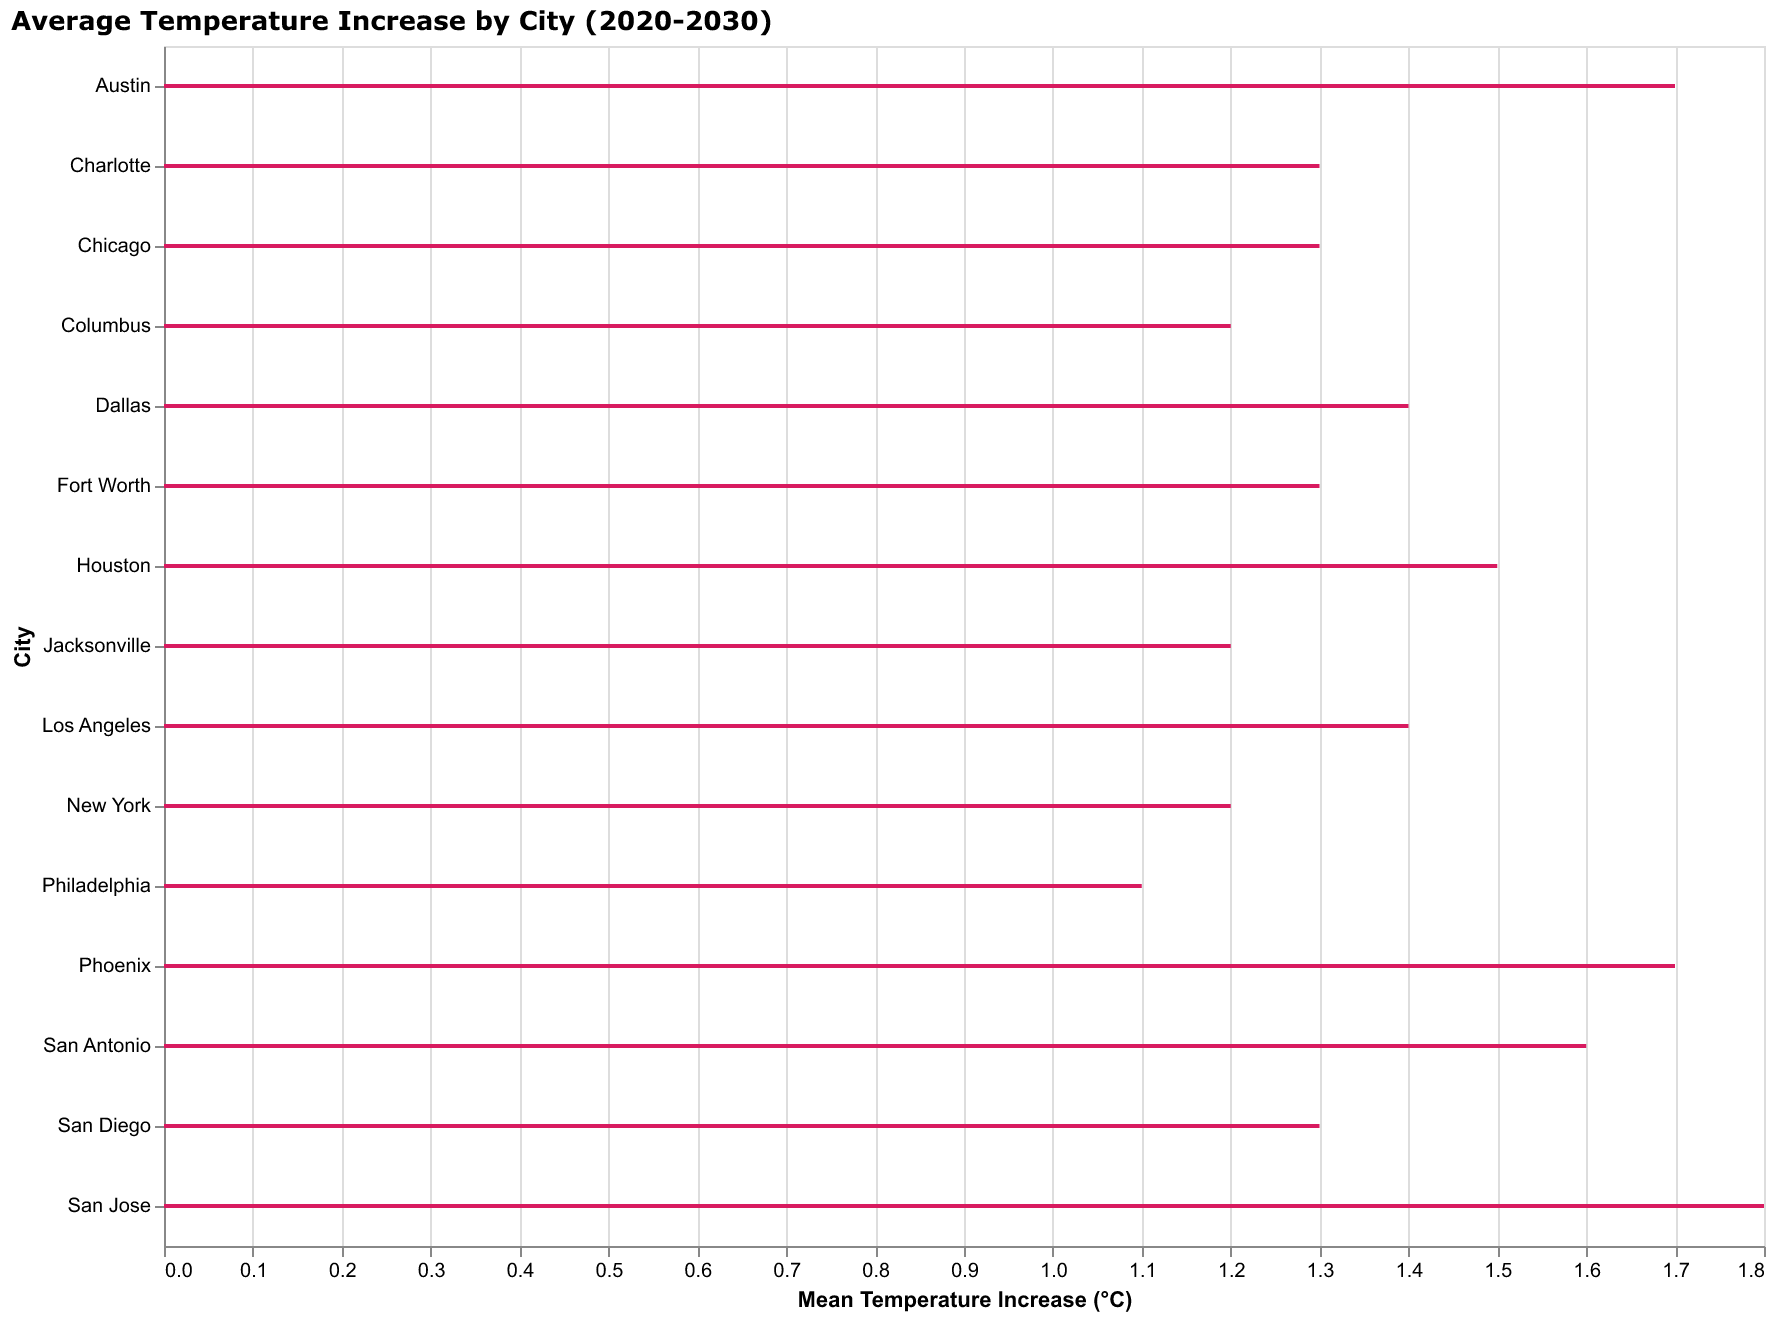

The data file committed next to this chart (first rows):
City, Temp Increase (°C)
New York, 1.2
Los Angeles, 1.4
Chicago, 1.3
Houston, 1.5
Phoenix, 1.7
Philadelphia, 1.1
San Antonio, 1.6
San Diego, 1.3
Dallas, 1.4
San Jose, 1.8
Austin, 1.7
Jacksonville, 1.2
Fort Worth, 1.3
Columbus, 1.2
Charlotte, 1.3
